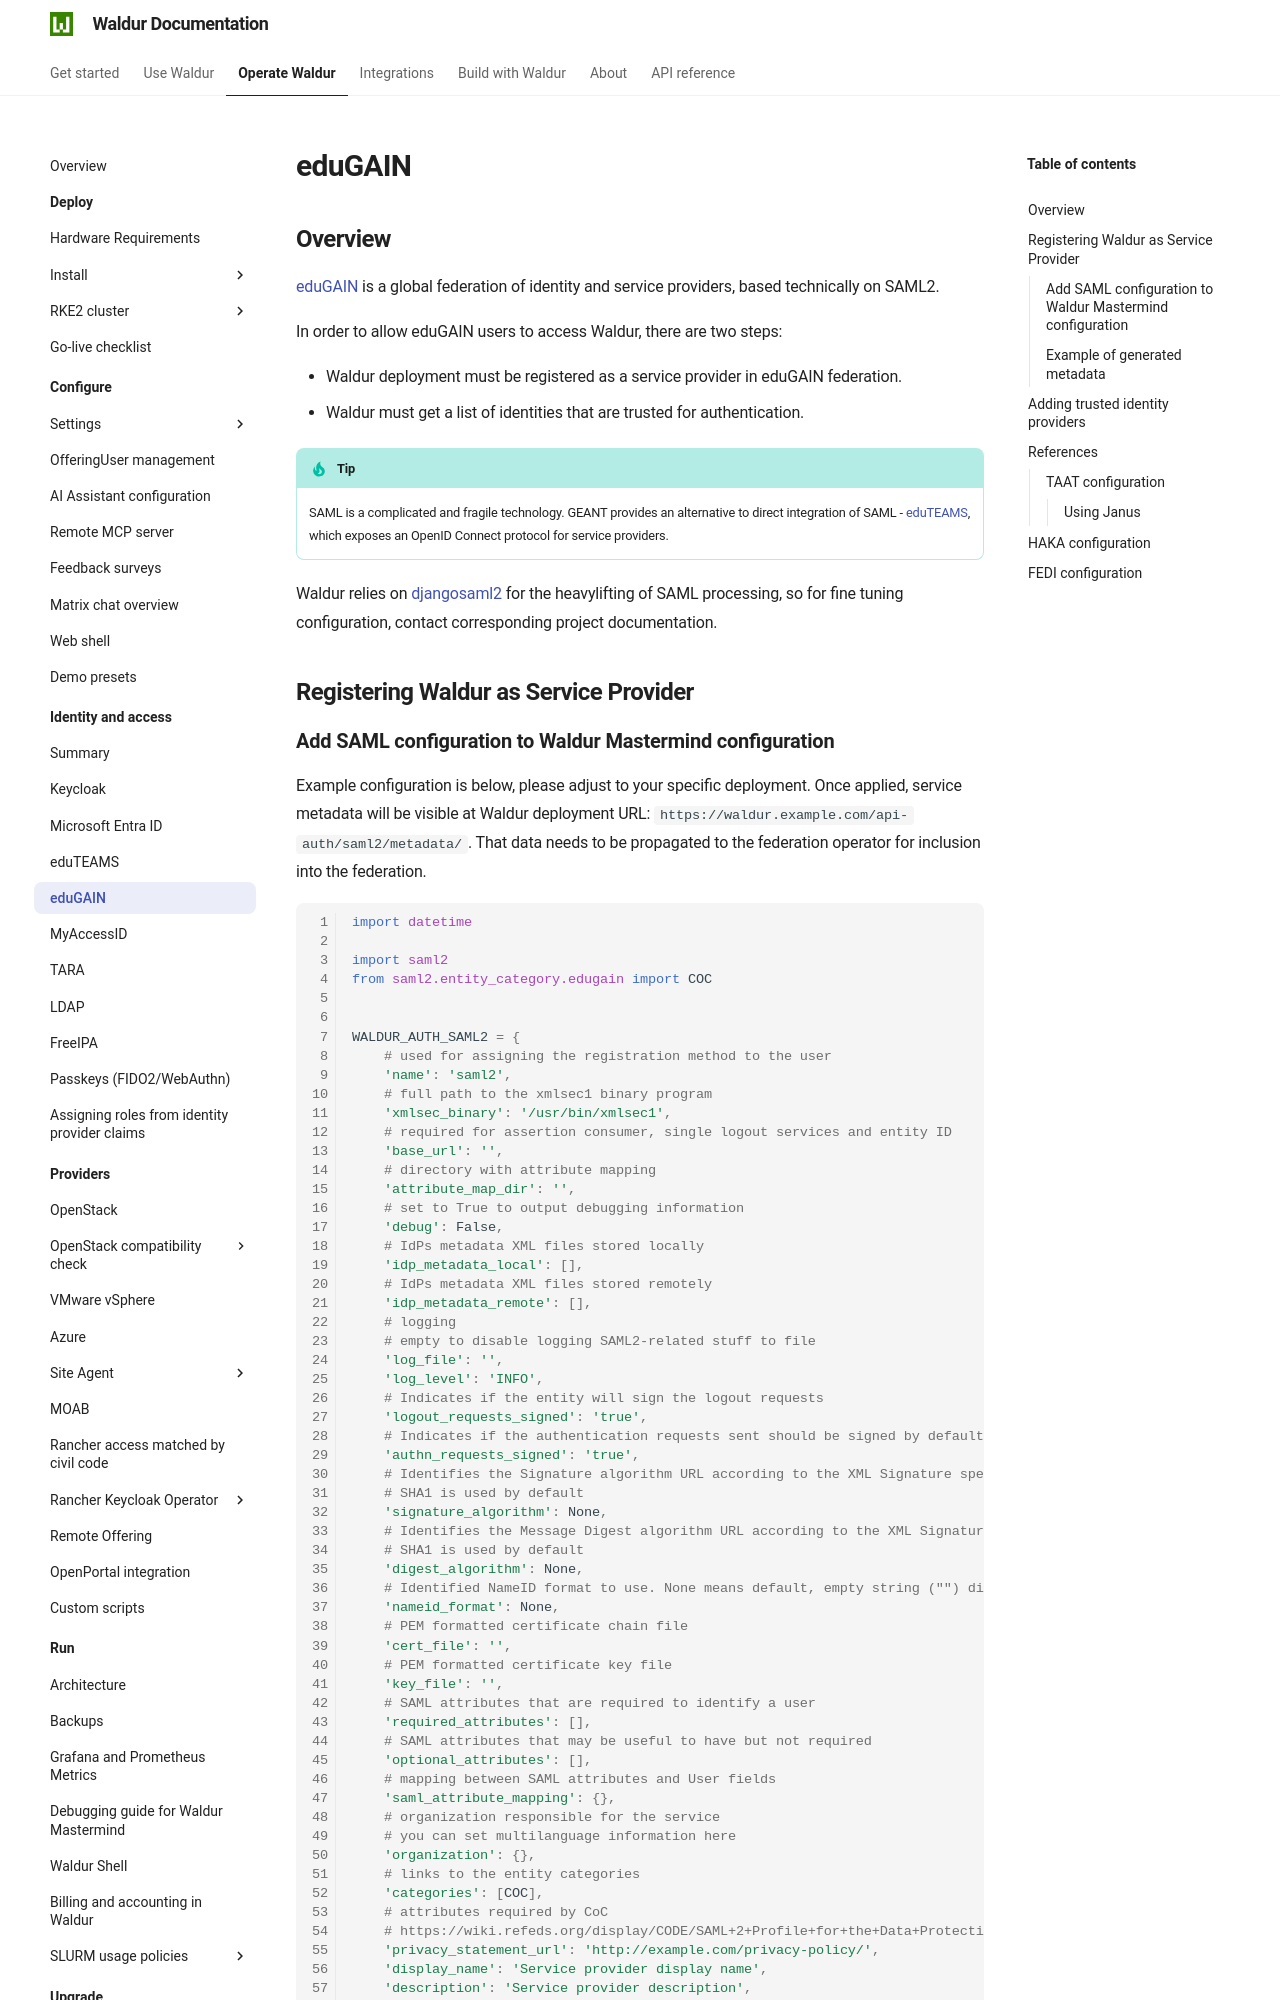

repository: waldur/waldur-docs · page: latest/admin-guide/identities/eduGAIN/index.html · generator: mkdocs

# eduGAIN

## Overview

[eduGAIN](https://wiki.geant.org/display/eduGAIN/eduGAIN+Home) is a global federation of identity and service
providers, based technically on SAML2.

In order to allow eduGAIN users to access Waldur, there are two steps:

- Waldur deployment must be registered as a service provider in eduGAIN federation.
- Waldur must get a list of identities that are trusted for authentication.

!!! tip
    SAML is a complicated and fragile technology. GEANT provides an alternative to direct integration of SAML -
    [eduTEAMS](eduTEAMS.md), which exposes an OpenID Connect protocol for service providers.

Waldur relies on [djangosaml2](https://djangosaml2.readthedocs.io/) for the heavylifting of SAML processing,
so for fine tuning configuration, contact corresponding project documentation.

## Registering Waldur as Service Provider

### Add SAML configuration to Waldur Mastermind configuration

Example configuration is below, please adjust to your specific deployment. Once applied, service metadata will be
visible at Waldur deployment URL: ``https://waldur.example.com/api-auth/saml2/metadata/``. That data needs to be
propagated to the federation operator for inclusion into the federation.

```python
import datetime

import saml2
from saml2.entity_category.edugain import COC


WALDUR_AUTH_SAML2 = {
    # used for assigning the registration method to the user
    'name': 'saml2',
    # full path to the xmlsec1 binary program
    'xmlsec_binary': '/usr/bin/xmlsec1',
    # required for assertion consumer, single logout services and entity ID
    'base_url': '',
    # directory with attribute mapping
    'attribute_map_dir': '',
    # set to True to output debugging information
    'debug': False,
    # IdPs metadata XML files stored locally
    'idp_metadata_local': [],
    # IdPs metadata XML files stored remotely
    'idp_metadata_remote': [],
    # logging
    # empty to disable logging SAML2-related stuff to file
    'log_file': '',
    'log_level': 'INFO',
    # Indicates if the entity will sign the logout requests
    'logout_requests_signed': 'true',
    # Indicates if the authentication requests sent should be signed by default
    'authn_requests_signed': 'true',
    # Identifies the Signature algorithm URL according to the XML Signature specification
    # SHA1 is used by default
    'signature_algorithm': None,
    # Identifies the Message Digest algorithm URL according to the XML Signature specification
    # SHA1 is used by default
    'digest_algorithm': None,
    # Identified NameID format to use. None means default, empty string ("") disables addition of entity
    'nameid_format': None,
    # PEM formatted certificate chain file
    'cert_file': '',
    # PEM formatted certificate key file
    'key_file': '',
    # SAML attributes that are required to identify a user
    'required_attributes': [],
    # SAML attributes that may be useful to have but not required
    'optional_attributes': [],
    # mapping between SAML attributes and User fields
    'saml_attribute_mapping': {},
    # organization responsible for the service
    # you can set multilanguage information here
    'organization': {},
    # links to the entity categories
    'categories': [COC],
    # attributes required by CoC
    # https://wiki.refeds.org/display/CODE/SAML+2+Profile+for+the+Data+Protection+Code+of+Conduct
    'privacy_statement_url': 'http://example.com/privacy-policy/',
    'display_name': 'Service provider display name',
    'description': 'Service provider description',
    # mdpi attributes
    'registration_policy': 'http://example.com/registration-policy/',
    'registration_authority': 'http://example.com/registration-authority/',
    'registration_instant': datetime.datetime(2017, 1, 1).isoformat(),
    'ENABLE_SINGLE_LOGOUT': False,
    'ALLOW_TO_SELECT_IDENTITY_PROVIDER': True,
    'IDENTITY_PROVIDER_URL': None,
    'IDENTITY_PROVIDER_LABEL': None,
    'DEFAULT_BINDING': saml2.BINDING_HTTP_POST,
    'DISCOVERY_SERVICE_URL': None,
    'DISCOVERY_SERVICE_LABEL': None,
}
```
